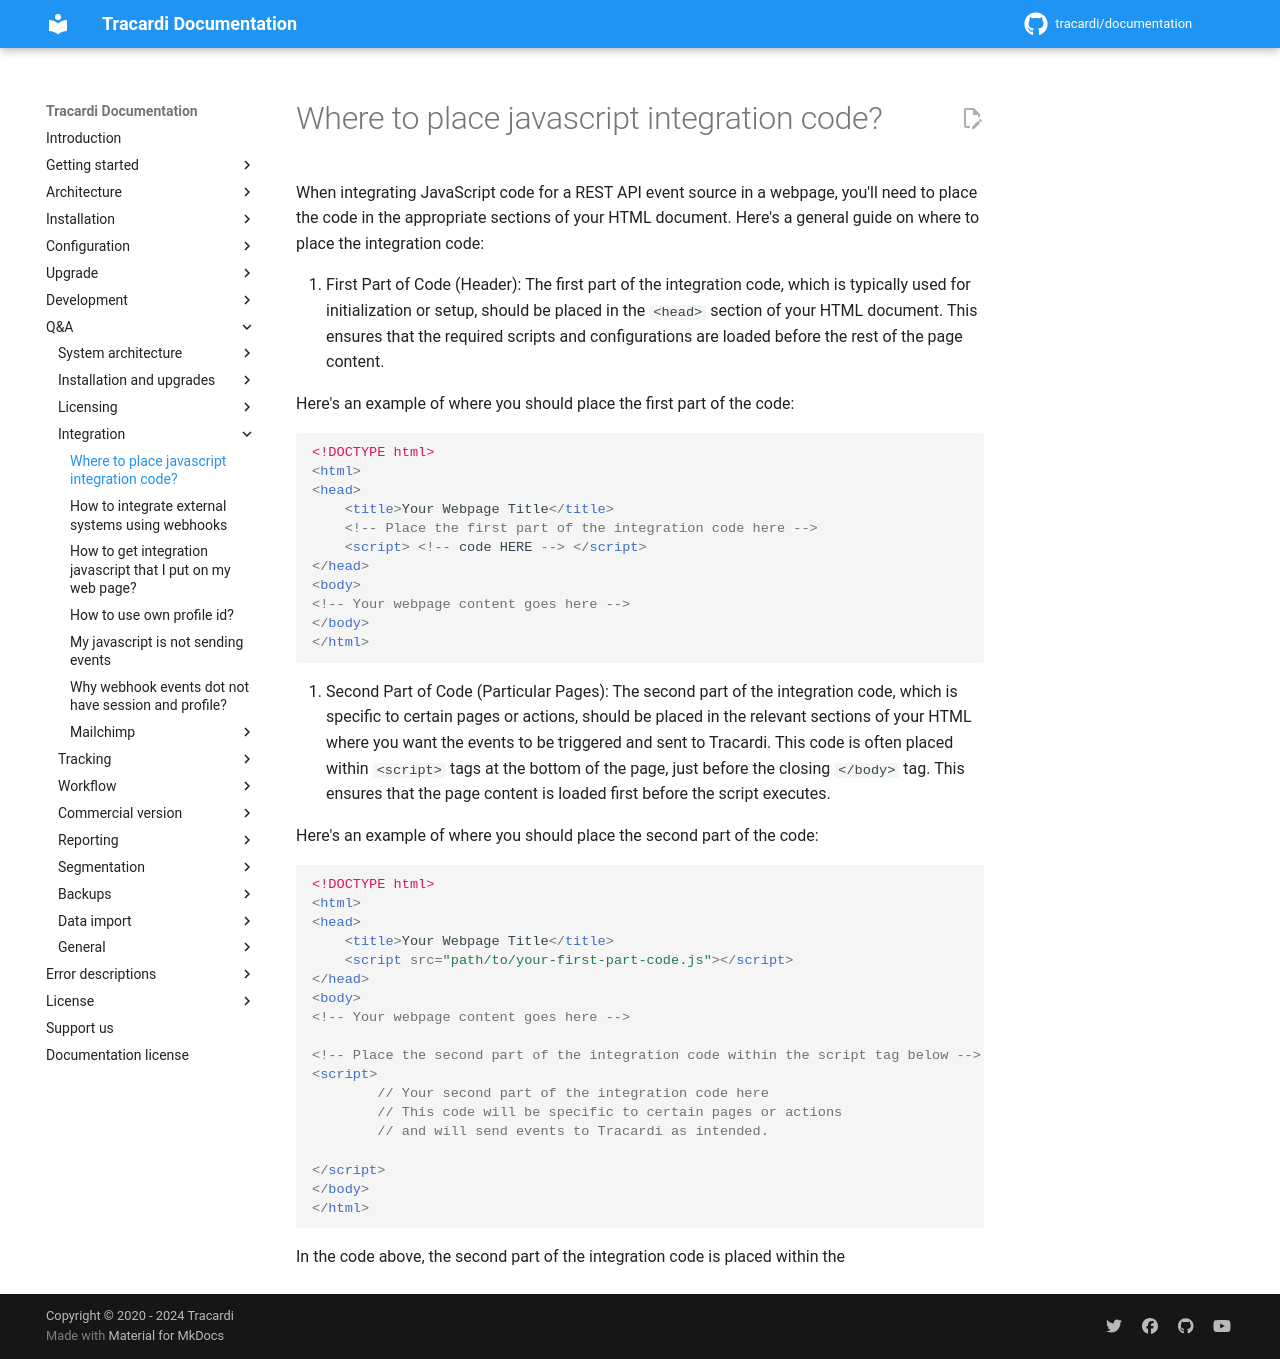

repository: Tracardi/documentation · page: 1.1.x/qa/where_to_place_the_javascript_integration_codes/index.html · generator: mkdocs

# Where to place javascript integration code?

When integrating JavaScript code for a REST API event source in a webpage, you'll need to place the code in the
appropriate sections of your HTML document. Here's a general guide on where to place the integration code:

1. First Part of Code (Header):
   The first part of the integration code, which is typically used for initialization or setup, should be placed in
   the `<head>` section of your HTML document. This ensures that the required scripts and configurations are loaded
   before the rest of the page content.

Here's an example of where you should place the first part of the code:

```html
<!DOCTYPE html>
<html>
<head>
    <title>Your Webpage Title</title>
    <!-- Place the first part of the integration code here -->
    <script> <!-- code HERE --> </script>
</head>
<body>
<!-- Your webpage content goes here -->
</body>
</html>
```

2. Second Part of Code (Particular Pages):
   The second part of the integration code, which is specific to certain pages or actions, should be placed in the
   relevant sections of your HTML where you want the events to be triggered and sent to Tracardi. This code is often
   placed within `<script>` tags at the bottom of the page, just before the closing `</body>` tag. This ensures that the
   page content is loaded first before the script executes.

Here's an example of where you should place the second part of the code:

```html
<!DOCTYPE html>
<html>
<head>
    <title>Your Webpage Title</title>
    <script src="path/to/your-first-part-code.js"></script>
</head>
<body>
<!-- Your webpage content goes here -->

<!-- Place the second part of the integration code within the script tag below -->
<script>
        // Your second part of the integration code here
        // This code will be specific to certain pages or actions
        // and will send events to Tracardi as intended.
    
</script>
</body>
</html>
```

In the code above, the second part of the integration code is placed within the <script> tags in the <body> section of
the HTML document. This ensures that the code is executed after the page content has been loaded. Remember to replace
the comment "Your second part of the integration code here" with the actual JavaScript code provided to you by Tracardi
for sending events.
